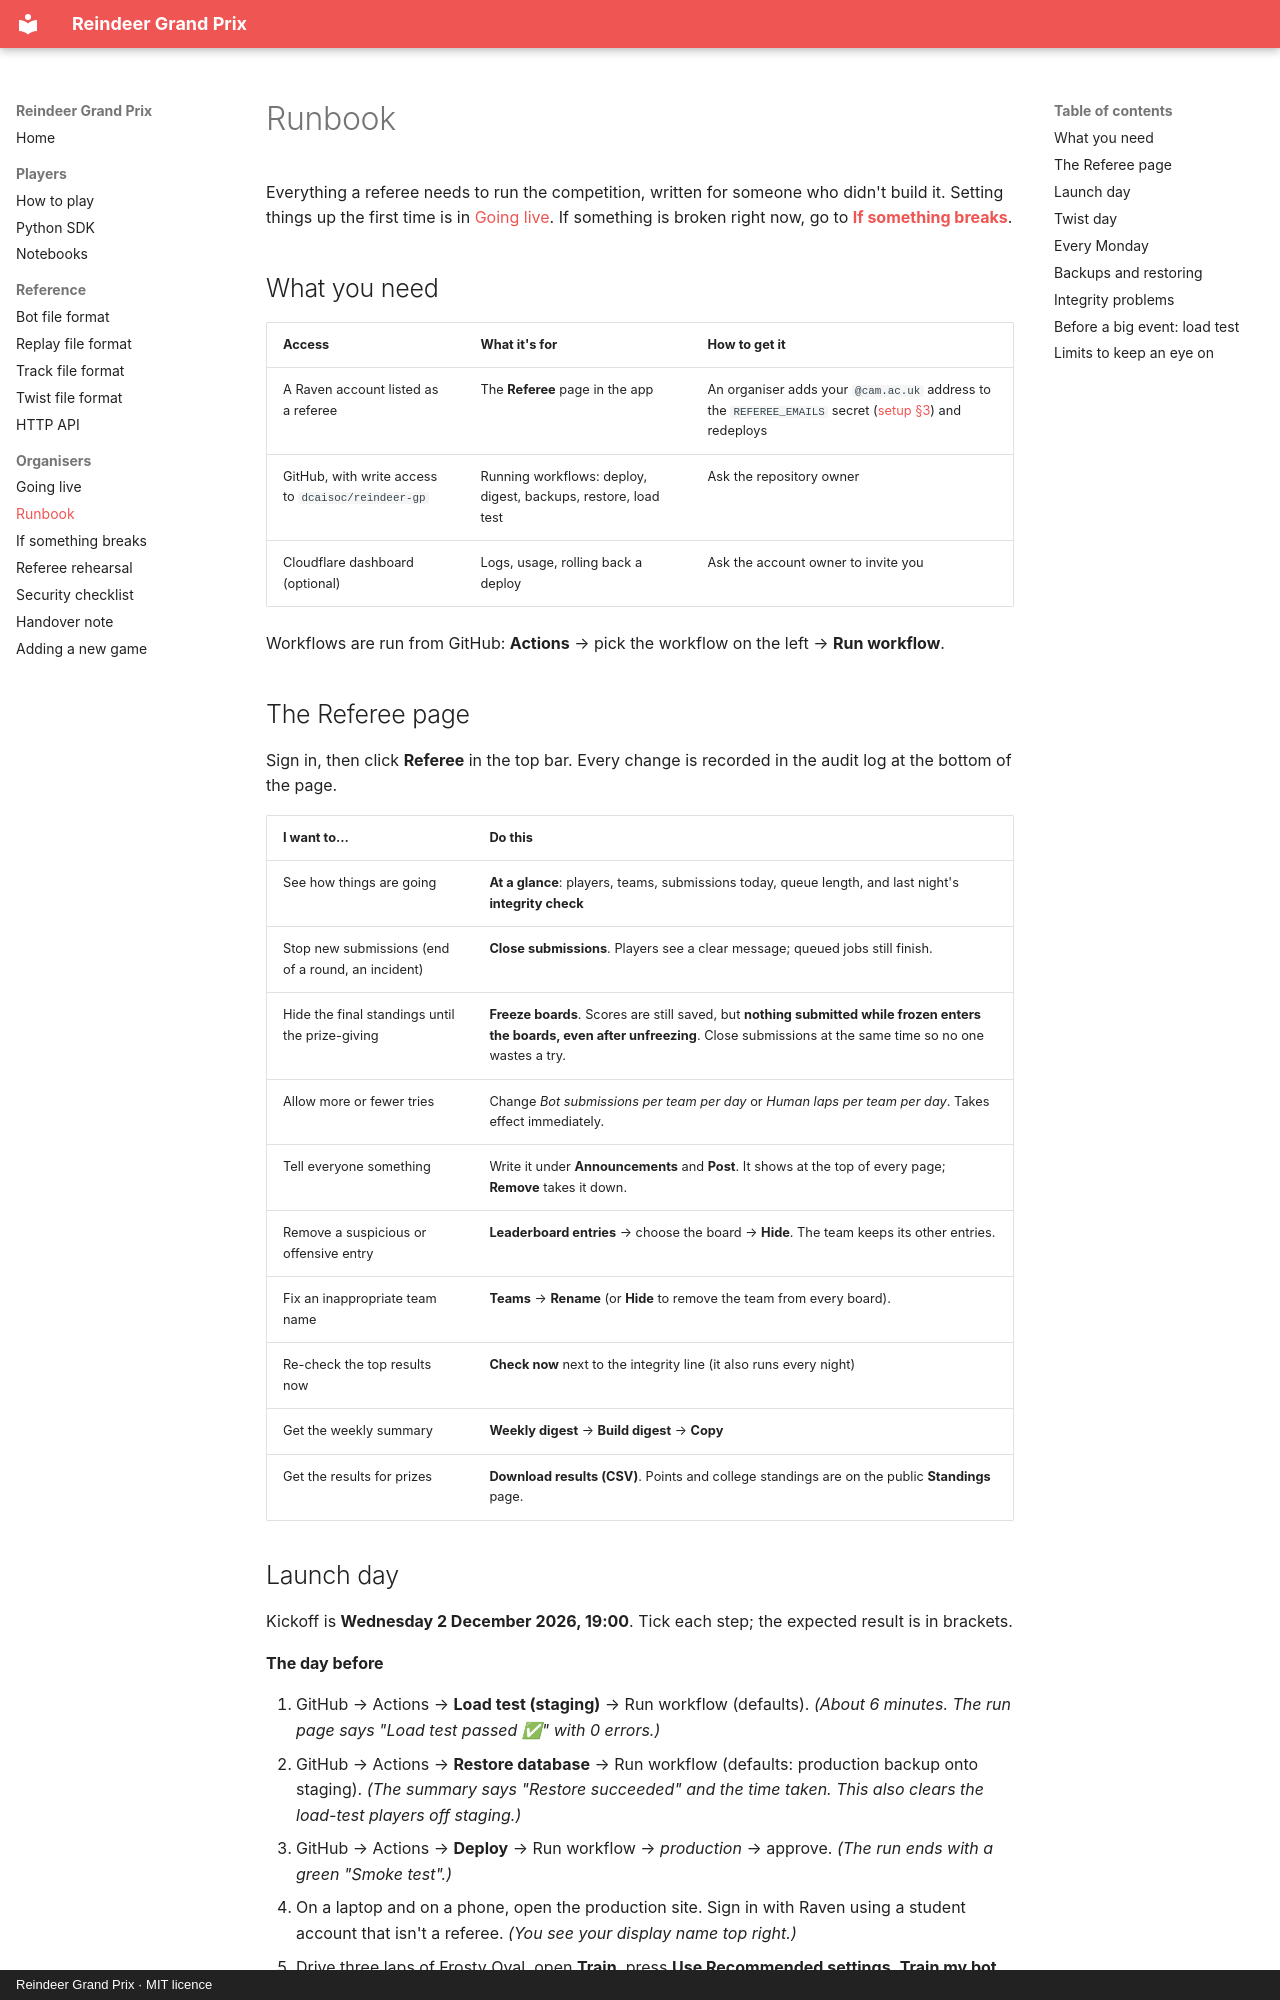

repository: dcaisoc/reindeer-gp · page: runbook/index.html · generator: mkdocs · copyright: Reindeer Grand Prix · MIT licence

# Runbook

Everything a referee needs to run the competition, written for someone who didn't build it. Setting things up the first time is in [Going live](setup.md). If something is broken right now, go to **[If something breaks](if-something-breaks.md)**.

## What you need

| Access | What it's for | How to get it |
| --- | --- | --- |
| A Raven account listed as a referee | The **Referee** page in the app | An organiser adds your `@cam.ac.uk` address to the `REFEREE_EMAILS` secret ([setup §3](setup.md)) and redeploys |
| GitHub, with write access to `dcaisoc/reindeer-gp` | Running workflows: deploy, digest, backups, restore, load test | Ask the repository owner |
| Cloudflare dashboard (optional) | Logs, usage, rolling back a deploy | Ask the account owner to invite you |

Workflows are run from GitHub: **Actions** → pick the workflow on the left → **Run workflow**.

## The Referee page

Sign in, then click **Referee** in the top bar. Every change is recorded in the audit log at the bottom of the page.

| I want to… | Do this |
| --- | --- |
| See how things are going | **At a glance**: players, teams, submissions today, queue length, and last night's **integrity check** |
| Stop new submissions (end of a round, an incident) | **Close submissions**. Players see a clear message; queued jobs still finish. |
| Hide the final standings until the prize-giving | **Freeze boards**. Scores are still saved, but **nothing submitted while frozen enters the boards, even after unfreezing**. Close submissions at the same time so no one wastes a try. |
| Allow more or fewer tries | Change *Bot submissions per team per day* or *Human laps per team per day*. Takes effect immediately. |
| Tell everyone something | Write it under **Announcements** and **Post**. It shows at the top of every page; **Remove** takes it down. |
| Remove a suspicious or offensive entry | **Leaderboard entries** → choose the board → **Hide**. The team keeps its other entries. |
| Fix an inappropriate team name | **Teams** → **Rename** (or **Hide** to remove the team from every board). |
| Re-check the top results now | **Check now** next to the integrity line (it also runs every night) |
| Get the weekly summary | **Weekly digest** → **Build digest** → **Copy** |
| Get the results for prizes | **Download results (CSV)**. Points and college standings are on the public **Standings** page. |
